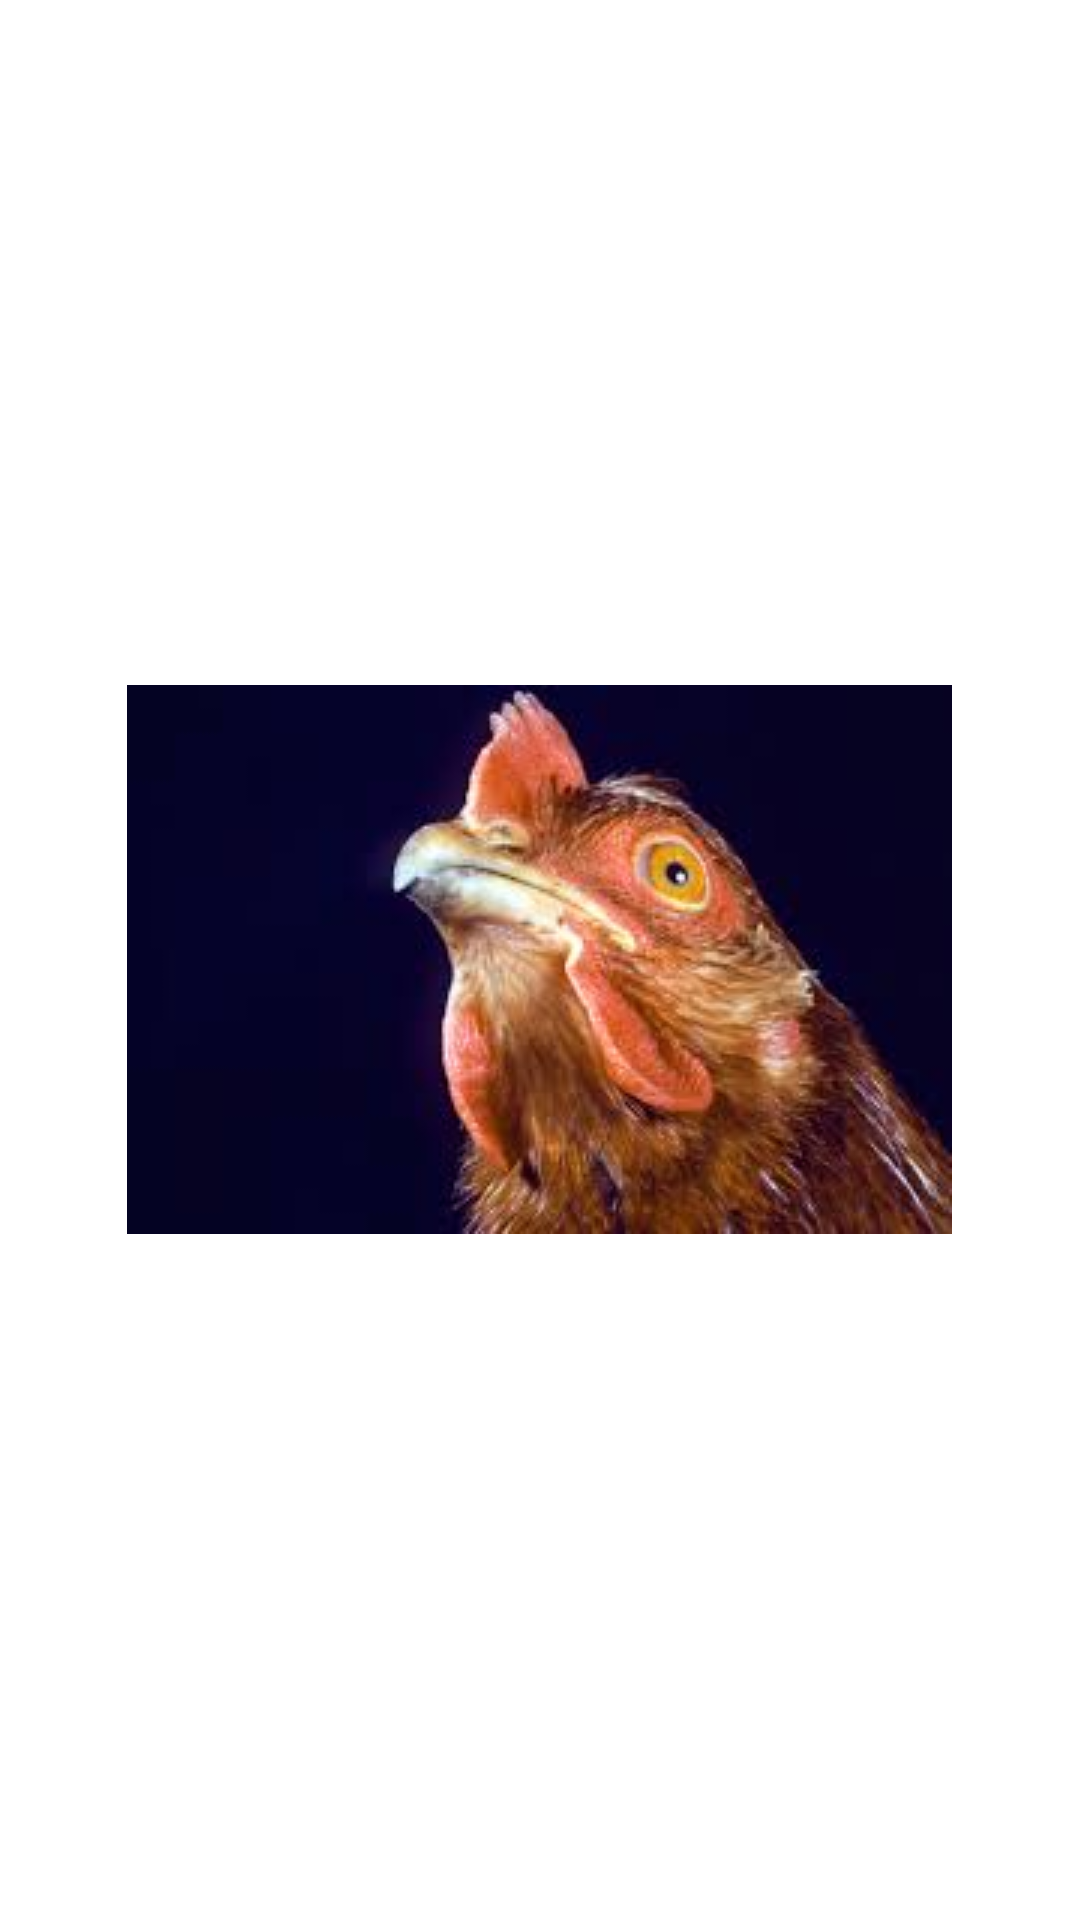

Layout XML and referenced resources for this Android screen:
<!-- AndroidManifest.xml: application theme AppTheme -->
<!-- res/layout/activity_main.xml -->
<RelativeLayout xmlns:android="http://schemas.android.com/apk/res/android"
    xmlns:tools="http://schemas.android.com/tools"
    android:id="@+id/container"
    android:layout_width="match_parent"
    android:layout_height="match_parent"
    tools:context="com.insa.cursoandroid.MainActivity"
    tools:ignore="MergeRootFrame" >

    <ImageView
        android:id="@+id/imgLogo"
        android:layout_width="wrap_content"
        android:layout_height="wrap_content"
        android:layout_centerHorizontal="true"
        android:layout_centerVertical="true"
        android:contentDescription="@string/strLogo"
        android:src="@drawable/bad_chicken" />

</RelativeLayout>
<!-- resources referenced by this layout -->
<resources>
  <!-- drawable bad_chicken: jpg bitmap (drawable-mdpi, 7160 bytes) -->
  <string name="strLogo">Logo description</string>
</resources>
